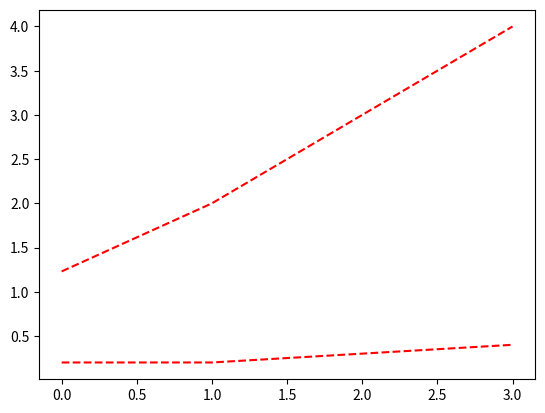

The matplotlib source for this figure:
#!#/usr/bin/python3
import matplotlib.pyplot as plt
import numpy as np
#apply the pyplot python library for altcoins visualization
#an exaple to show the visualization on ADA and BTC
btcusd = np.array([1.23, 2, 3, 4])
adausd = np.array([0.2, 0.2, 0.3, 0.4])
plt.plot(btcusd, 'r--', adausd, 'r--')

plt.show()
